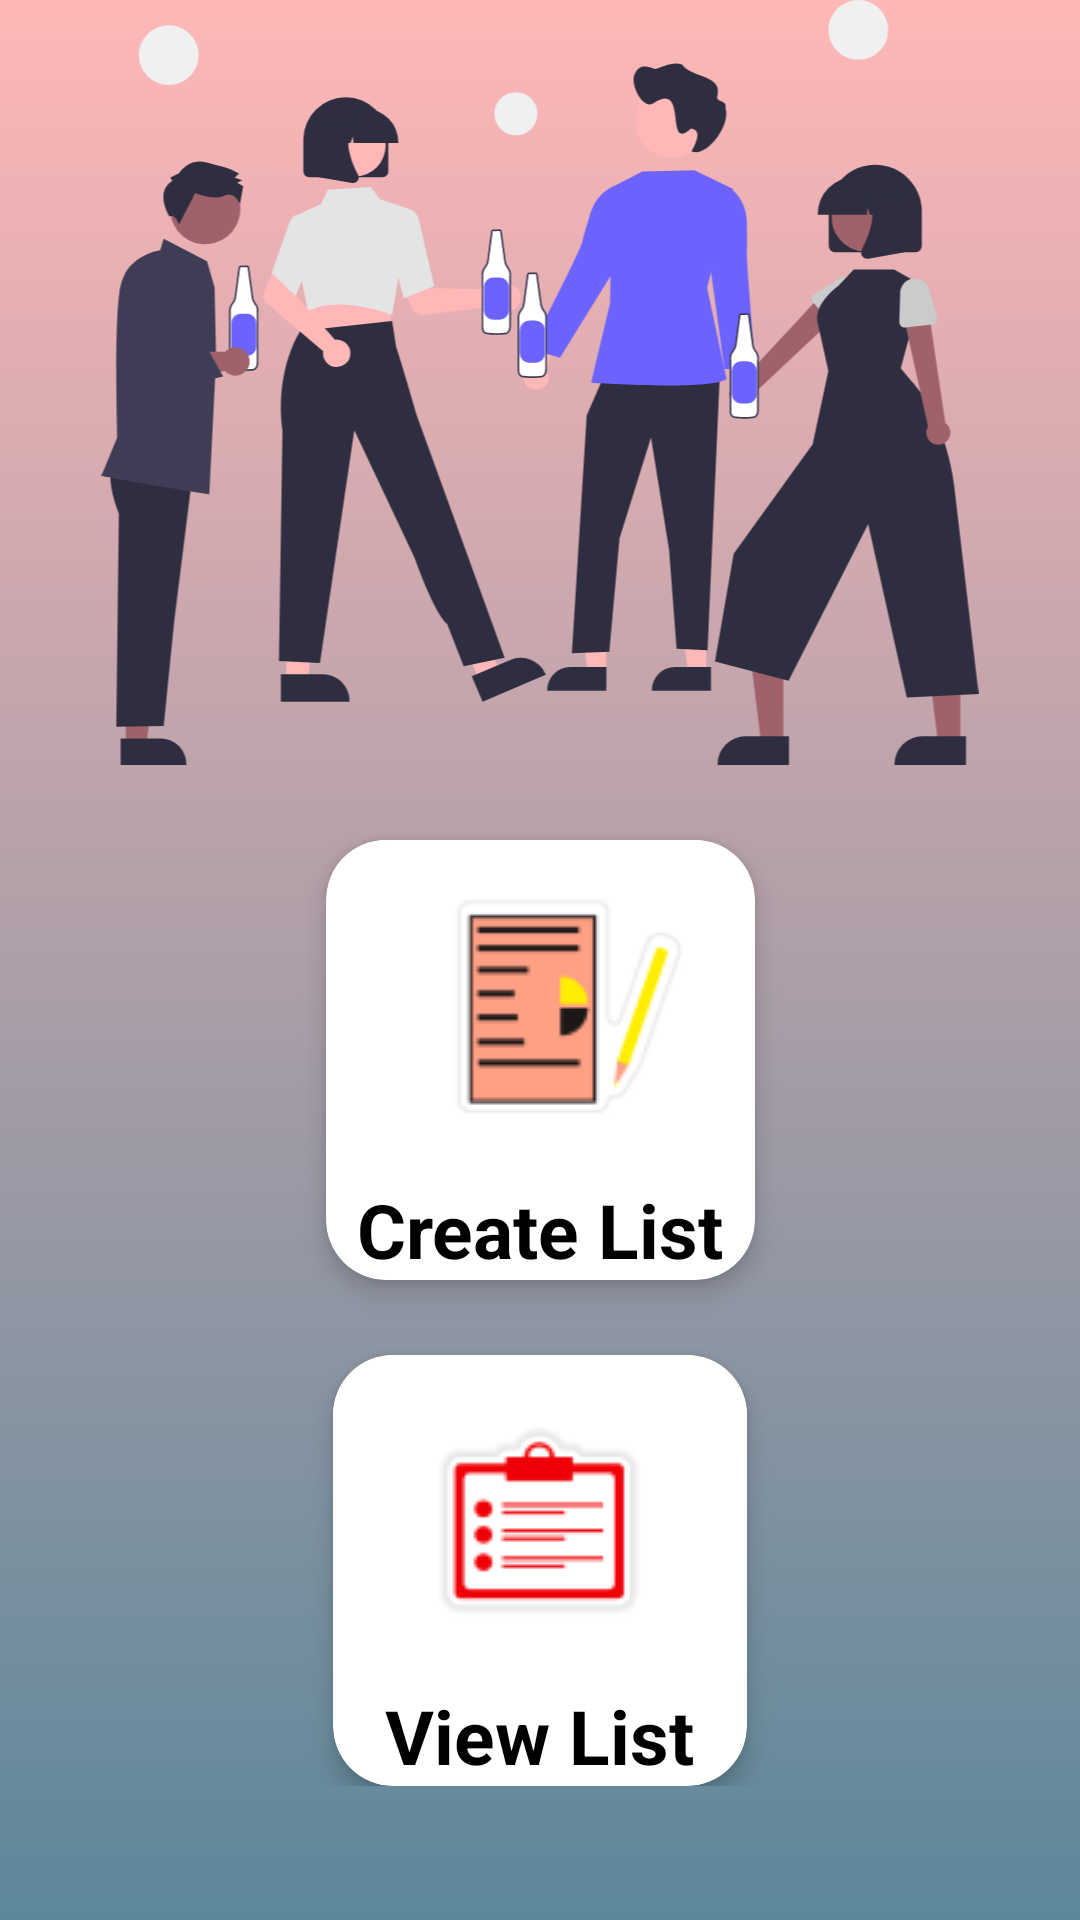

The Android layout XML behind this screen, and the referenced resources:
<!-- AndroidManifest.xml: application theme Theme.List_creater_APP -->
<!-- res/layout/fragment_dashboard.xml -->
<?xml version="1.0" encoding="utf-8"?>
<layout xmlns:android="http://schemas.android.com/apk/res/android"
    xmlns:app="http://schemas.android.com/apk/res-auto"
    xmlns:tools="http://schemas.android.com/tools">

    <data>

    </data>

    <ScrollView
        android:layout_width="match_parent"
        android:layout_height="match_parent"
        android:background="@drawable/gradient_background">
        <LinearLayout
            android:layout_width="match_parent"
            android:layout_height="wrap_content"
            >


            <androidx.constraintlayout.widget.ConstraintLayout
                android:layout_width="match_parent"
                android:layout_height="match_parent">

                <ImageView
                    android:id="@+id/imageView2"
                    android:layout_width="342dp"
                    android:layout_height="255dp"
                    app:layout_constraintBottom_toTopOf="@+id/createlist"
                    app:layout_constraintEnd_toEndOf="parent"
                    app:layout_constraintHorizontal_bias="0.5"
                    app:layout_constraintStart_toStartOf="parent"
                    app:layout_constraintTop_toTopOf="parent"
                    app:layout_constraintVertical_chainStyle="spread"
                    app:srcCompat="@drawable/ic_fun" />

                <com.google.android.material.card.MaterialCardView
                    android:id="@+id/createlist"
                    android:layout_width="wrap_content"
                    android:layout_height="wrap_content"
                    android:layout_marginTop="25dp"
                    app:cardBackgroundColor="@color/white"
                    app:cardCornerRadius="20dp"
                    app:cardElevation="5dp"
                    app:layout_constraintBottom_toTopOf="@+id/viewlist"
                    app:layout_constraintEnd_toEndOf="parent"
                    app:layout_constraintHorizontal_bias="0.5"
                    app:layout_constraintStart_toStartOf="parent"
                    app:layout_constraintTop_toBottomOf="@+id/imageView2">

                    <LinearLayout
                        android:layout_width="wrap_content"
                        android:layout_height="wrap_content"
                        android:orientation="vertical">


                        <ImageView
                            android:id="@+id/createlist_image"
                            android:layout_width="wrap_content"
                            android:layout_height="wrap_content"

                            app:srcCompat="@drawable/createlist" />

                        <TextView
                            android:layout_width="wrap_content"
                            android:layout_height="wrap_content"
                            android:layout_gravity="center"
                            android:gravity="center"
                            android:text="@string/create_list"
                            android:textColor="@color/black"
                            android:textSize="25sp"
                            android:textStyle="bold" />
                    </LinearLayout>
                </com.google.android.material.card.MaterialCardView>

                <com.google.android.material.card.MaterialCardView
                    android:id="@+id/viewlist"
                    android:layout_width="wrap_content"
                    android:layout_height="wrap_content"
                    android:layout_marginTop="25dp"
                    app:cardBackgroundColor="@color/white"
                    app:cardCornerRadius="20dp"
                    app:cardElevation="5dp"
                    app:layout_constraintBottom_toBottomOf="parent"
                    app:layout_constraintEnd_toEndOf="parent"
                    app:layout_constraintHorizontal_bias="0.5"
                    app:layout_constraintStart_toStartOf="parent"
                    app:layout_constraintTop_toBottomOf="@+id/createlist">


                    <LinearLayout
                        android:layout_width="wrap_content"
                        android:layout_height="wrap_content"
                        android:orientation="vertical">


                        <ImageView
                            android:id="@+id/viewlist_image"
                            android:layout_width="wrap_content"
                            android:layout_height="wrap_content"
                            app:srcCompat="@drawable/viewlist" />

                        <TextView
                            android:layout_width="wrap_content"
                            android:layout_height="wrap_content"
                            android:gravity="center"
                            android:layout_gravity="center"
                            android:text="@string/view_list"
                            android:textColor="@color/black"
                            android:textSize="25sp"
                            android:textStyle="bold" />
                    </LinearLayout>
                </com.google.android.material.card.MaterialCardView>
            </androidx.constraintlayout.widget.ConstraintLayout>
        </LinearLayout>
    </ScrollView>
</layout>
<!-- resources referenced by this layout -->
<resources>
  <color name="black">#FF000000</color>
  <color name="white">#FFFFFFFF</color>
  <!-- drawable createlist: png bitmap (drawable, 3165 bytes) -->
  <!-- drawable gradient_background (drawable) -->
  <?xml version="1.0" encoding="utf-8"?>
  <selector xmlns:android="http://schemas.android.com/apk/res/android">
  <item>
      <shape>
          <gradient android:angle="90" android:endColor="#FFB7B7" android:startColor="#5C879A" android:type="linear"/>
      </shape>
  
  </item>
  </selector>
  <!-- drawable ic_fun: vector/xml drawable (drawable, 17536 chars, omitted) -->
  <!-- drawable viewlist: png bitmap (drawable, 2637 bytes) -->
  <string name="create_list">Create List</string>
  <string name="view_list">View List</string>
  <style name="Theme.List_creater_APP" parent="Theme.MaterialComponents.DayNight.DarkActionBar">
          
          <item name="colorPrimary">@color/purple_500</item>
          <item name="colorPrimaryVariant">@color/purple_700</item>
          <item name="colorOnPrimary">@color/white</item>
          
          <item name="colorSecondary">@color/teal_200</item>
          <item name="colorSecondaryVariant">@color/teal_700</item>
          <item name="colorOnSecondary">@color/black</item>
          
          <item name="android:statusBarColor" tools:targetApi="l">?attr/colorPrimaryVariant</item>
          
      </style>
  <color name="purple_500">#9C27B0</color>
  <color name="purple_700">#7B1FA2</color>
  <color name="teal_200">#80CBC4</color>
  <color name="teal_700">#00796B</color>
</resources>
